Run: headless pygame with SDL's dummy video driver; simulated clock (each Clock.tick advances the game by its frame time, no real sleeping); random seed 0; keys injected as events and as key.get_pressed() state; no mouse input.
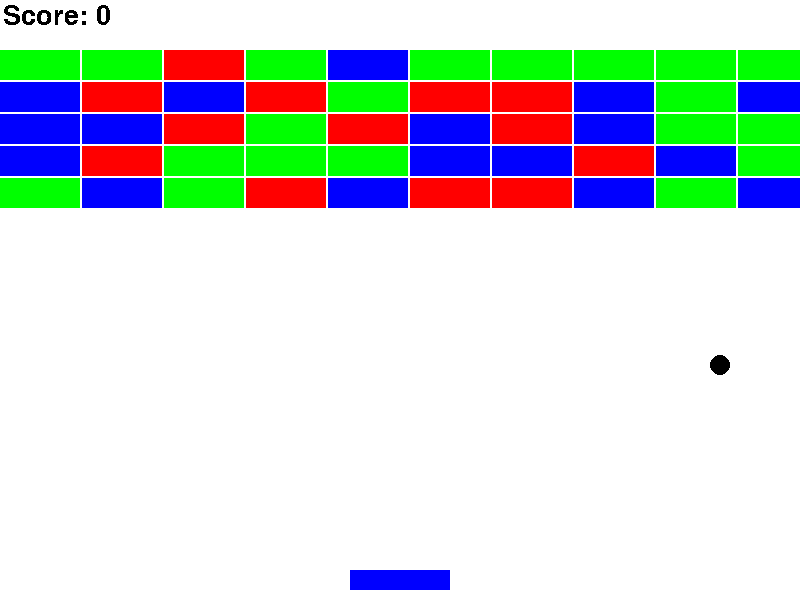
Frame 1 of 4 · flips 1–60 · no input
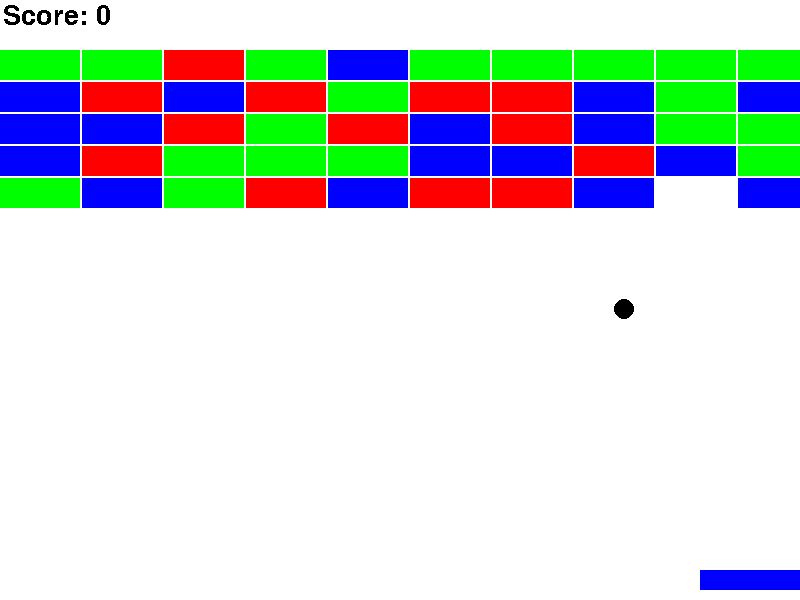
Frame 2 of 4 · flips 61–180 · tapped SPACE, RETURN · held RIGHT (→), D
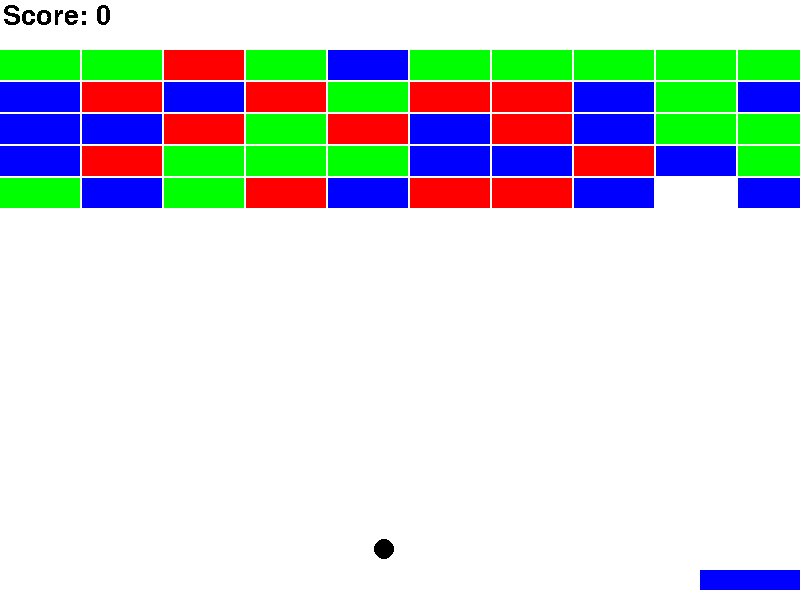
Frame 3 of 4 · flips 181–300 · held DOWN (↓), S
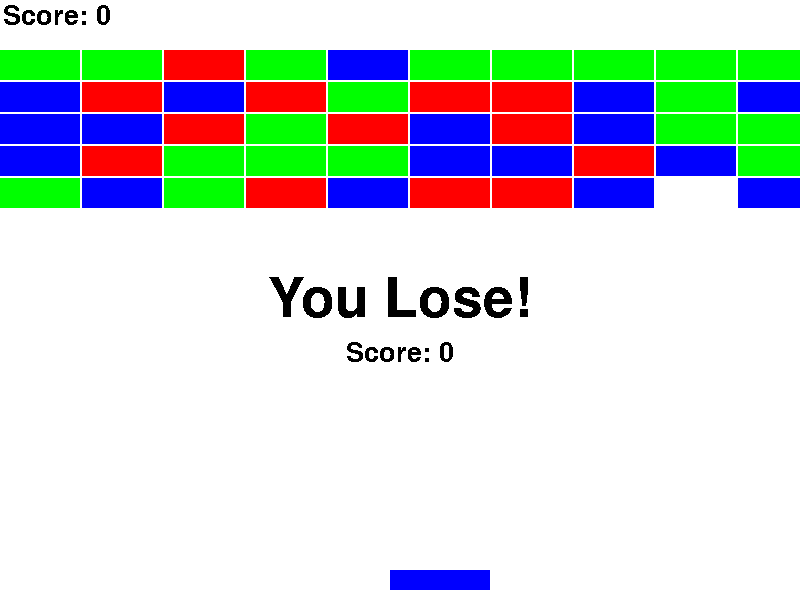
Frame 4 of 4 · flips 301–420 · held LEFT (←), A, UP (↑), W

The pygame program that drew these frames:

import pygame
import random
import sys
# Initialize Pygame
pygame.init()

# Constants
SCREEN_WIDTH = 800
SCREEN_HEIGHT = 600

BRICK_WIDTH = 80
BRICK_HEIGHT = 30
BALL_RADIUS = 10
PADDLE_WIDTH = 100
PADDLE_HEIGHT = 20
BALL_SPEED = 2
PADDLE_SPEED = 10
BRICK_COLORS = [(255, 0, 0), (0, 255, 0), (0, 0, 255)]
TEXT_SPACE = 50
FPS =60

# Counter for hits with paddle
hits_with_paddle = 0
score_font = pygame.font.Font(None, 40)
lose_font = pygame.font.Font(None, 80)

# Colors
WHITE = (255, 255, 255)
BLACK = (0, 0, 0)

# Create the screen
screen = pygame.display.set_mode((SCREEN_WIDTH, SCREEN_HEIGHT))
pygame.display.set_caption("Assignment2 -Austin Hartley")

clock = pygame.time.Clock()


# Ball class
class Ball(pygame.sprite.Sprite):
    def __init__(self):
        super().__init__()
        self.image = pygame.Surface((BALL_RADIUS * 2, BALL_RADIUS * 2),pygame.SRCALPHA)
        pygame.draw.circle(self.image, BLACK, (BALL_RADIUS, BALL_RADIUS), BALL_RADIUS)
        self.rect = self.image.get_rect()
        self.rect.center = (SCREEN_WIDTH // 2 + random.randint(100, 200), SCREEN_HEIGHT // 2 + random.randint(100, 200))
        self.speed_x = BALL_SPEED
        self.speed_y = -BALL_SPEED
        self.mask = pygame.mask.from_surface(self.image)
        self.radius = BALL_RADIUS

    def update(self):
        self.rect.x += self.speed_x
        self.rect.y += self.speed_y

        # Bounce off walls
        if self.rect.left < 0 or self.rect.right > SCREEN_WIDTH:
            self.speed_x *= -1
        if self.rect.top < 0:
            self.speed_y *= -1

        # Ball missed paddle (remove ball if it goes out of bounds)
        if self.rect.top > SCREEN_HEIGHT:
            #self.rect.center = (SCREEN_WIDTH // 2, SCREEN_HEIGHT // 2)  # Reset the ball position
            self.kill()

        #ball to ball coll
        ball_colls = pygame.sprite.spritecollide(self, balls, False, collided=pygame.sprite.collide_circle)
        if ball_colls:
            for b in ball_colls:
                if(self != b):
                    if(self.rect.x <= b.rect.x):
                        self.speed_x = -BALL_SPEED
                        b.speed_x = BALL_SPEED
                    else:
                        self.speed_x = BALL_SPEED
                        b.speed_x = -BALL_SPEED
                    if(self.rect.y <= b.rect.y):
                        self.speed_y = BALL_SPEED
                        b.speed_y = -BALL_SPEED
                    else:
                        self.speed_y = -BALL_SPEED
                        b.speed_y = BALL_SPEED

        #ball to brick collisions
        br_colls = pygame.sprite.spritecollide(self, bricks, False)#, collided=pygame.sprite.collide_mask) 
        if br_colls:
            for br in br_colls:
                #more accurate to account for circle
                offset = (br.rect.x - self.rect.x, br.rect.y - self.rect.y)
                # gradient of the overlap area 
                dx = self.mask.overlap_area(br.mask, (offset[0] + 1, offset[1])) - self.mask.overlap_area(br.mask, (offset[0] - 1, offset[1]))
                dy = self.mask.overlap_area(br.mask, (offset[0], offset[1] + 1)) - self.mask.overlap_area(br.mask, (offset[0], offset[1] - 1))
                #dy neg (br moving down decreases overlap)(ball y is > br y)
                #dx neg (br moving left increases overlap)(ball x is > br x)
                if(dx != 0 or dy != 0):
                    br.kill()
                    # collision normal
                    length = (dx**2 + dy**2)**0.5
                    if length != 0:
                        normal_x = dx / length
                        normal_y = -1*dy / length #since up and down is reversed
                    else:
                        normal_x, normal_y = 0, 0

                    #treat top and bot of br as infinite plane
                    if(normal_y >= 0.8): #leeway for edges
                        self.speed_y = -BALL_SPEED
                    elif(normal_y <= -0.8):
                        self.speed_y = BALL_SPEED
                    else: #if in between 
                        if(normal_x < 0):
                            self.rect.right = br.rect.left
                            self.speed_x = -BALL_SPEED
                        elif(normal_x > 0):
                            self.rect.left = br.rect.right
                            self.speed_x = BALL_SPEED


# Paddle class
class Paddle(pygame.sprite.Sprite):
    def __init__(self):
        super().__init__()
        self.image = pygame.Surface((PADDLE_WIDTH, PADDLE_HEIGHT))
        self.image.fill((0, 0, 255))
        self.rect = self.image.get_rect()
        self.rect.center = (SCREEN_WIDTH // 2, SCREEN_HEIGHT - 20)
        self.speed = PADDLE_SPEED
        self.mask = pygame.mask.from_surface(self.image)

    def update(self):
        keys = pygame.key.get_pressed()
        
        if keys[pygame.K_LEFT]:
            self.rect.x -= self.speed

        if keys[pygame.K_RIGHT]:
            self.rect.x += self.speed

        # Collisions
        if self.rect.left < 0:
            self.rect.left = 0
        if self.rect.right > SCREEN_WIDTH:
            self.rect.right = SCREEN_WIDTH     


# Brick class
class Brick(pygame.sprite.Sprite):
    def __init__(self, x, y, color):
        super().__init__()
        self.image = pygame.Surface((BRICK_WIDTH, BRICK_HEIGHT))
        self.image.fill(color)
        self.rect = self.image.get_rect()
        self.rect.x = x
        self.rect.y = y
        self.mask = pygame.mask.from_surface(self.image)

# Create sprite groups
all_sprites = pygame.sprite.Group()
bricks = pygame.sprite.Group()
balls = pygame.sprite.Group()

# Create bricks
for row in range(5):
    for col in range(10):
        brick = Brick(col * (BRICK_WIDTH + 2), TEXT_SPACE + row * (BRICK_HEIGHT + 2), random.choice(BRICK_COLORS))
        bricks.add(brick)
        all_sprites.add(brick)

# Create paddle
paddle = Paddle()
all_sprites.add(paddle)

# Create ball
ball = Ball()
all_sprites.add(ball)
balls.add(ball)


# Display initial score (static)
screen.blit(score_font.render("Score: " + str(hits_with_paddle), False, (0,0,0)), (3,3))

# Game loop
running = True
waiting = False
while running:

    for event in pygame.event.get():
        if event.type == pygame.QUIT:
            running = False     
            
    if(not balls):
        waiting = True
        while waiting:
            over_msg = "You Lose!"
            score_msg = "Score: " + str(hits_with_paddle)
            screen.blit(lose_font.render(over_msg, False, (0,0,0)), ((SCREEN_WIDTH // 2)-lose_font.size(over_msg)[0]//2, (SCREEN_HEIGHT //2 )-lose_font.size(over_msg)[1]//2))
            screen.blit(score_font.render(score_msg, False, (0,0,0)),((SCREEN_WIDTH // 2)-score_font.size(score_msg)[0]//2, lose_font.get_height()//2+(SCREEN_HEIGHT //2 )+score_font.size(score_msg)[1]//2))
            pygame.display.flip()
            for event in pygame.event.get():
                if event.type == pygame.QUIT:
                    pygame.quit()
                    sys.exit()
                if event.type == pygame.KEYDOWN:
                    if event.key == pygame.K_ESCAPE:
                        running = False
                        waiting = False
    if(not bricks):
        waiting = True
        win_msg = "You Win!"
        score_msg = "Score: " + str(hits_with_paddle)
        screen.blit(lose_font.render(win_msg, False, (0,0,0)), ((SCREEN_WIDTH // 2)-lose_font.size(win_msg)[0]//2, (SCREEN_HEIGHT //2 )-lose_font.size(win_msg)[1]//2))
        screen.blit(score_font.render(score_msg, False, (0,0,0)),((SCREEN_WIDTH // 2)-score_font.size(score_msg)[0]//2, lose_font.get_height()//2+(SCREEN_HEIGHT //2 )+score_font.size(score_msg)[1]//2))
        pygame.display.flip()
        while waiting:
            for event in pygame.event.get():
                if event.type == pygame.QUIT:
                    pygame.quit()
                    sys.exit()
                if event.type == pygame.KEYDOWN:
                    if event.key == pygame.K_ESCAPE:
                        waiting = False 
                        running = False

    # Check for collisions between paddle and ball AABB
    collisions = pygame.sprite.spritecollide(paddle, balls, False)#, collided=pygame.sprite.collide_mask) 
    if collisions:
        for b in collisions:
            #more accurate to account for circle
            offset = (paddle.rect.x - b.rect.x, paddle.rect.y - b.rect.y)
            # gradient of the overlap area 
            dx = b.mask.overlap_area(paddle.mask, (offset[0] + 1, offset[1])) - b.mask.overlap_area(paddle.mask, (offset[0] - 1, offset[1]))
            dy = b.mask.overlap_area(paddle.mask, (offset[0], offset[1] + 1)) - b.mask.overlap_area(paddle.mask, (offset[0], offset[1] - 1))
            #print(f"dx: {dx}, dy: {dy}")  
            #dy neg (paddle moving down decreases overlap)(ball y is > paddle y)
            #dx neg (paddle moving left increases overlap)(ball x is > paddle x)
            if(dx != 0 or dy != 0):
                # collision normal
                length = (dx**2 + dy**2)**0.5
                if length != 0:
                    normal_x = dx / length
                    normal_y = -1*dy / length #since up and down is reversed
                else:
                    normal_x, normal_y = 0, 0

                #treat top of paddle as infinite plane
                if(normal_y >= 0.8): #leeway for edges
                    b.speed_y = -BALL_SPEED
                    hits_with_paddle += 1
                    if(hits_with_paddle % 2 == 0): #every 2nd hit
                        new_ball = Ball()
                        balls.add(new_ball)
                        all_sprites.add(new_ball)
                elif(normal_y <= -0.8):
                     b.speed_y = BALL_SPEED
                else: #if below plane than keep it outside of the padddle
                    if(normal_x < 0):
                        b.rect.right = paddle.rect.left
                        b.speed_x = -BALL_SPEED
                    elif(normal_x > 0):
                        b.rect.left = paddle.rect.right
                        b.speed_x = BALL_SPEED




    # Clear the screen
    screen.fill(WHITE)
    # Update sprites
    all_sprites.update()

    # Draw static score
    screen.blit(score_font.render("Score: " + str(hits_with_paddle), False, (0,0,0)), (3,3))

    # Draw sprites
    all_sprites.draw(screen)
 
    # Update the display
    pygame.display.flip()

    # Cap the frame rate
    clock.tick(FPS)

# Quit the game
pygame.quit()
sys.exit()
